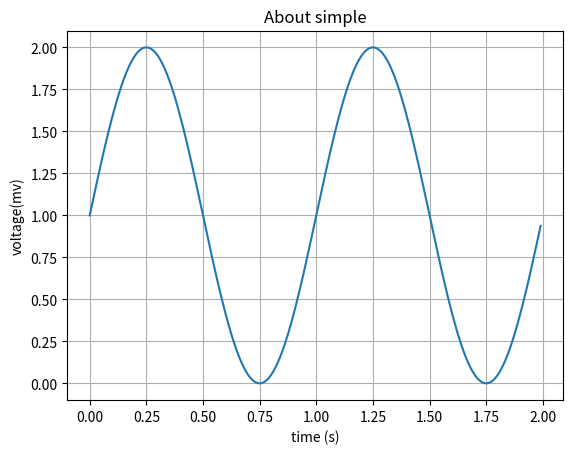

The matplotlib source for this figure:
import matplotlib
import matplotlib.pyplot as plt
import numpy as np 
t=np.arange(0.0,2.0,0.01)
s=1+np.sin(2* np.pi *t)
fig, ax=plt.subplots()
ax.plot(t, s)
ax.set(xlabel='time (s)' , ylabel ='voltage(mv)',title='About simple')
ax.grid()
fig.savefig("test1.png")
plt.show()